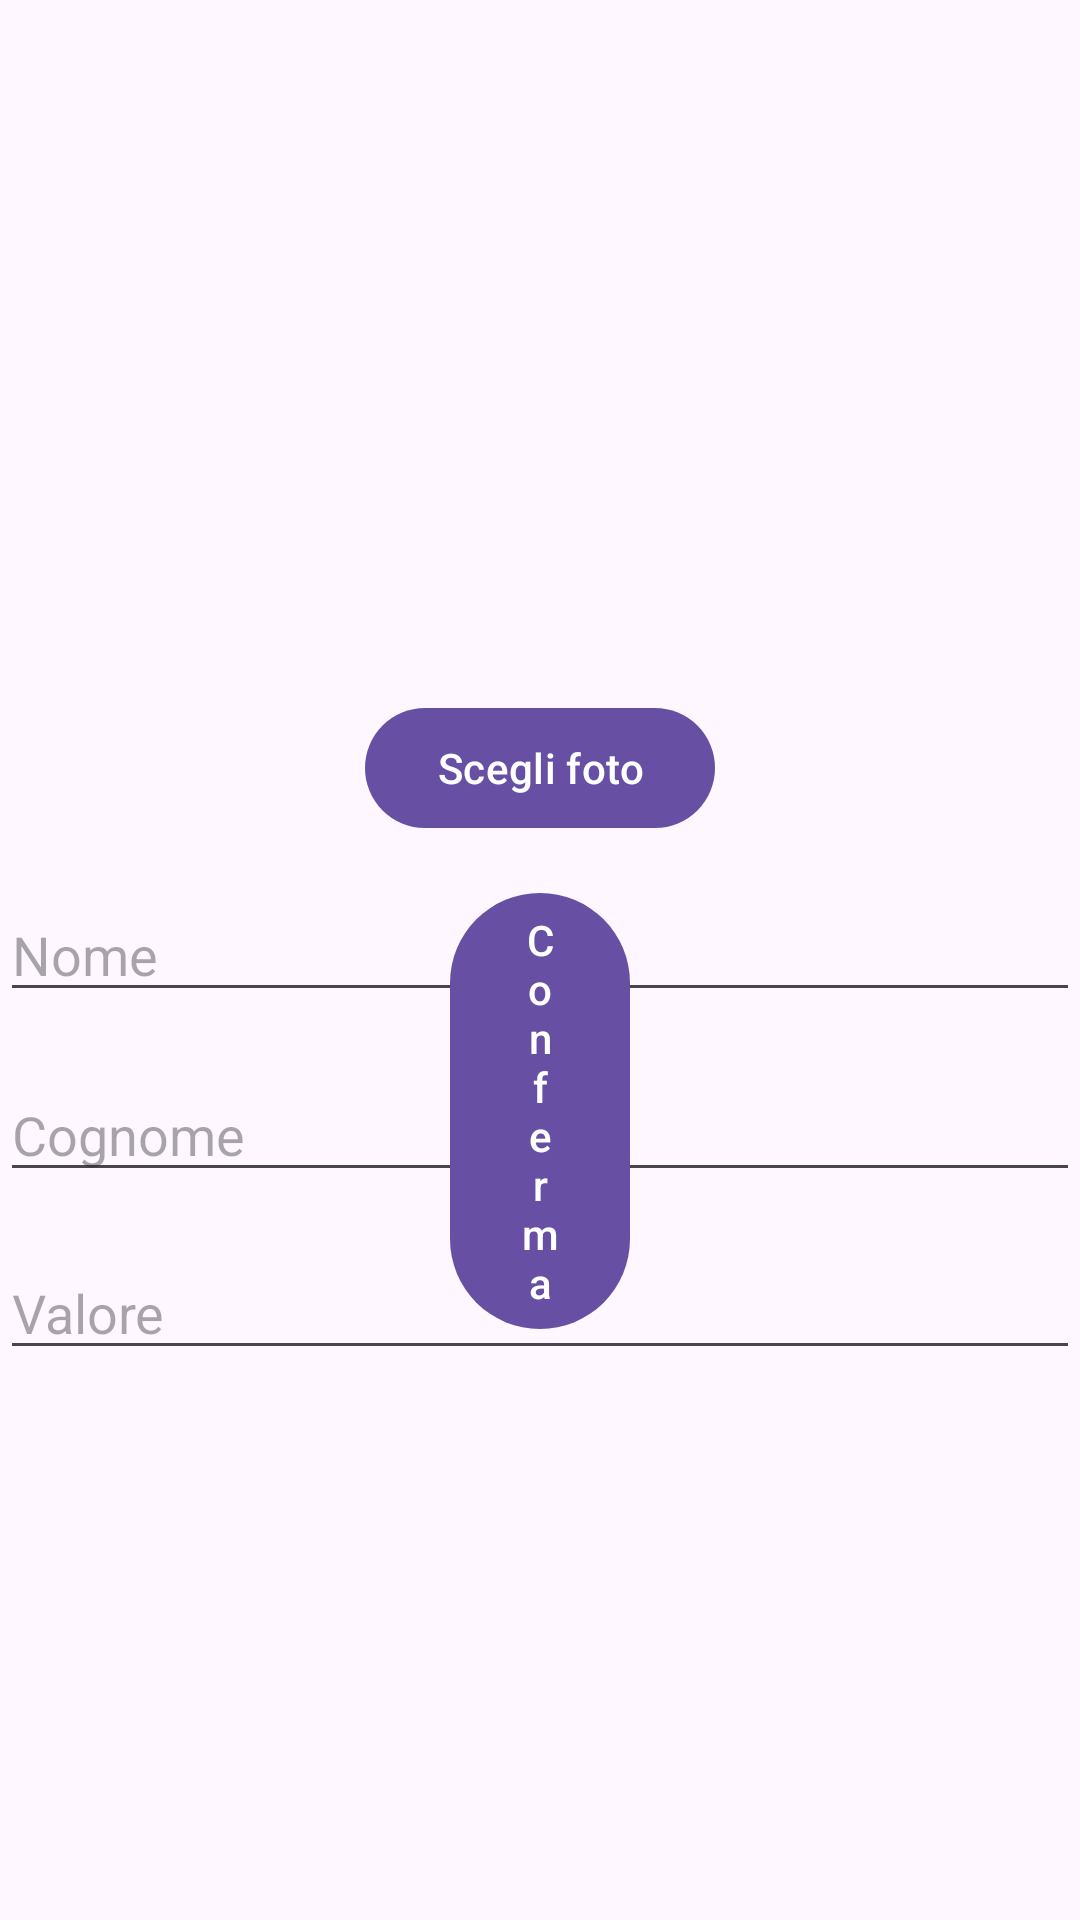

This screen was rendered from an Android layout file. Write that file and the resources it references.
<!-- AndroidManifest.xml: application theme Theme.Material3.Light -->
<!-- res/layout/fragment_aggiunta_giocatore.xml -->
<?xml version="1.0" encoding="utf-8"?>
<RelativeLayout xmlns:android="http://schemas.android.com/apk/res/android"
    android:layout_width="match_parent"
    android:layout_height="match_parent">

    <ImageView
        android:id="@+id/playerImageView"
        android:layout_width="200dp"
        android:layout_height="200dp"
        android:layout_centerHorizontal="true"
        android:layout_marginTop="16dp"
        android:contentDescription="@string/foto_giocatore"
        android:src="@drawable/ic_launcher_foreground" />

    <Button
        android:id="@+id/logoButton"
        android:layout_width="wrap_content"
        android:layout_height="wrap_content"
        android:layout_below="@id/playerImageView"
        android:layout_centerHorizontal="true"
        android:layout_marginTop="16dp"
        android:text="@string/scegli_foto" />

    <EditText
        android:id="@+id/nomeEditText"
        android:layout_width="match_parent"
        android:layout_height="wrap_content"
        android:layout_below="@id/logoButton"
        android:layout_marginTop="16dp"
        android:hint="@string/nome" />

    <EditText
        android:id="@+id/surnameEditText"
        android:layout_width="match_parent"
        android:layout_height="wrap_content"
        android:layout_below="@id/logoButton"
        android:layout_marginTop="76dp"
        android:hint="@string/cognome" />

    <EditText
        android:id="@+id/budgetEditText"
        android:layout_width="match_parent"
        android:layout_height="wrap_content"
        android:layout_below="@id/nomeEditText"
        android:layout_marginTop="78dp"
        android:hint="@string/valore"
        android:inputType="numberDecimal" />

    <Button
        android:id="@+id/confermaButton"
        android:layout_width="wrap_content"
        android:layout_height="wrap_content"
        android:layout_alignParentStart="true"
        android:layout_alignParentEnd="true"
        android:layout_alignParentBottom="true"
        android:layout_marginStart="150dp"
        android:layout_marginTop="16dp"
        android:layout_marginEnd="150dp"
        android:layout_marginBottom="193dp"
        android:text="@string/conferma" />
</RelativeLayout>
<!-- resources referenced by this layout -->
<resources>
  <string name="cognome">Cognome</string>
  <string name="conferma">Conferma</string>
  <string name="foto_giocatore">Foto</string>
  <string name="nome">Nome</string>
  <string name="scegli_foto">Scegli foto</string>
  <string name="valore">Valore</string>
</resources>
